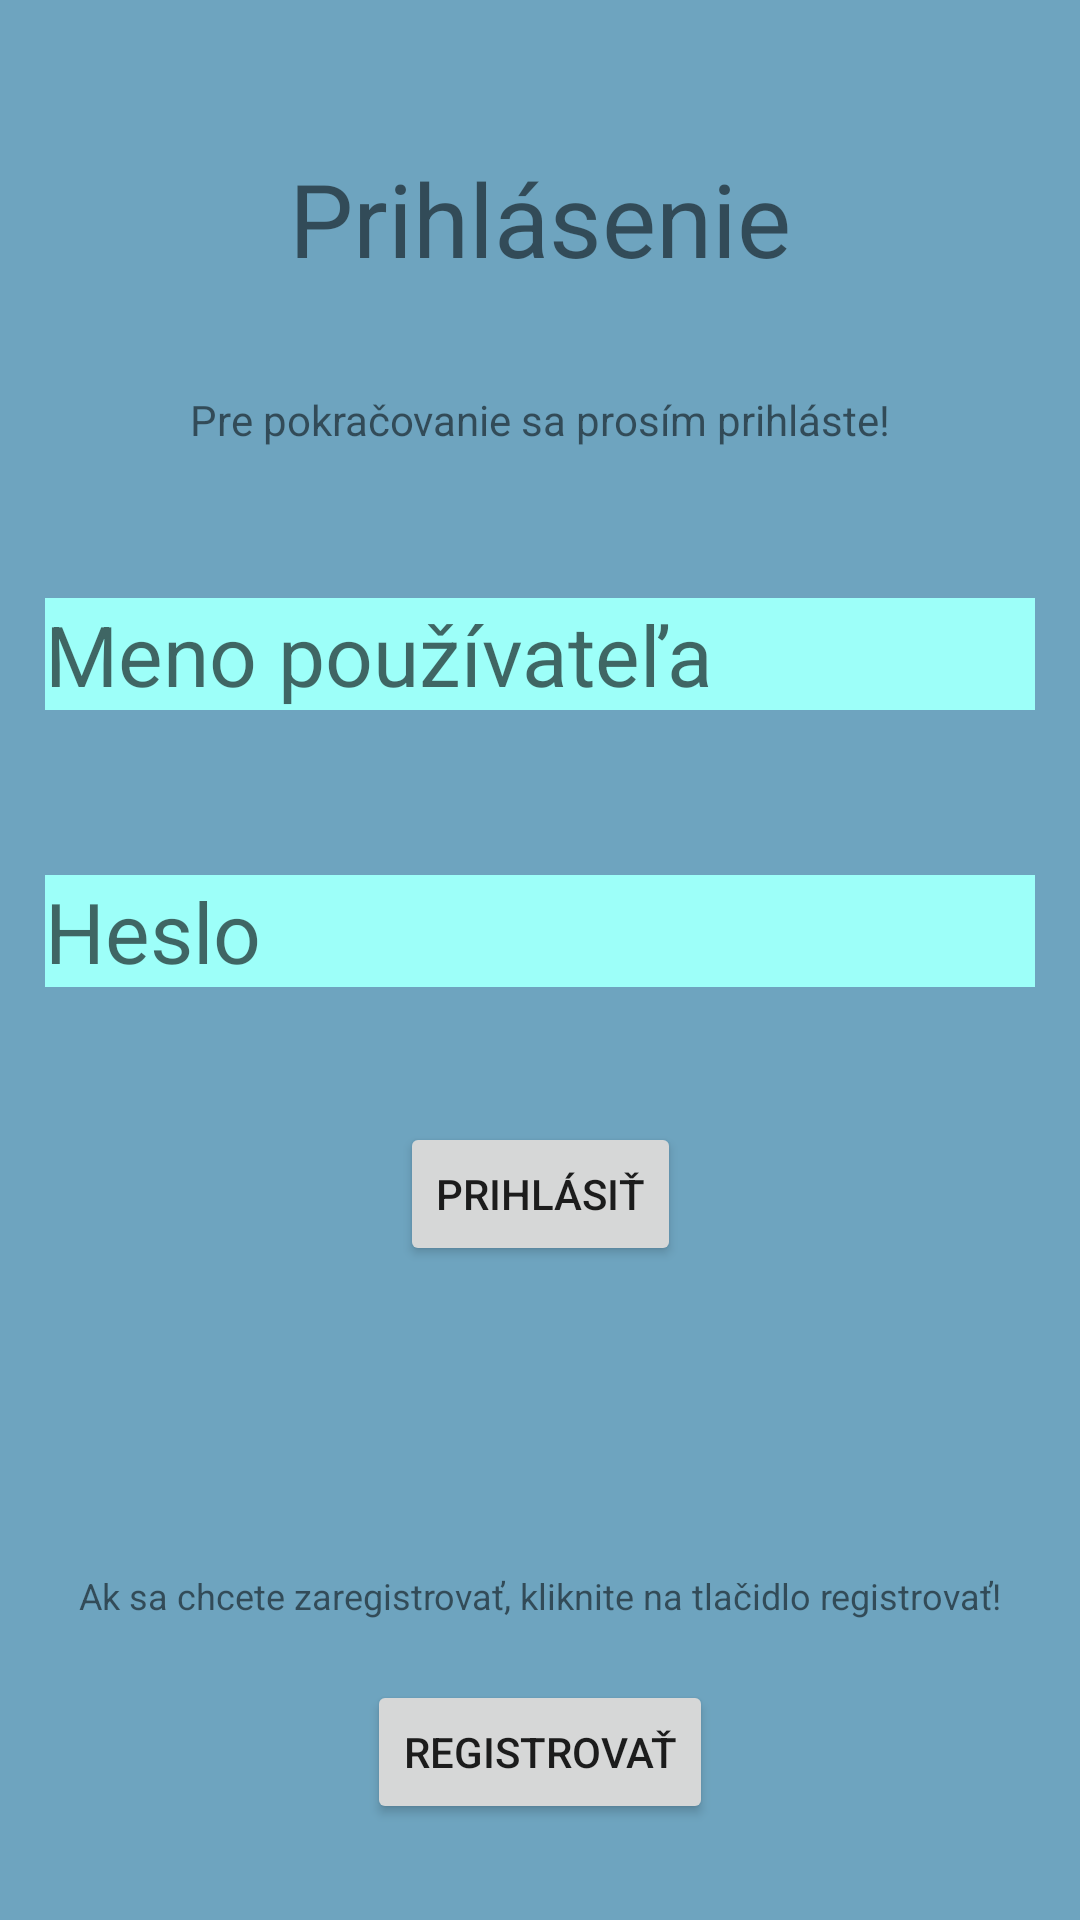

This screen was rendered from an Android layout file. Write that file and the resources it references.
<!-- AndroidManifest.xml: application theme Theme.Mobv -->
<!-- res/layout/fragment_login.xml -->
<?xml version="1.0" encoding="utf-8"?>
<layout>
    <data>
        <variable
            name="model"
            type="fei.stu.mobv.viewModels.AuthViewModel" />

        <import type="android.view.View"/>
    </data>
    <androidx.constraintlayout.widget.ConstraintLayout xmlns:android="http://schemas.android.com/apk/res/android"
        xmlns:app="http://schemas.android.com/apk/res-auto"
        xmlns:tools="http://schemas.android.com/tools"
        android:layout_width="match_parent"
        android:layout_height="match_parent"
        android:background="@color/background"
        tools:context=".fragments.authentication.Login">

        <TextView
            android:id="@+id/textView"
            android:layout_width="wrap_content"
            android:layout_height="wrap_content"
            android:layout_marginTop="50dp"
            android:text="@string/login_title"
            android:textSize="34sp"
            app:layout_constraintEnd_toEndOf="parent"
            app:layout_constraintHorizontal_bias="0.5"
            app:layout_constraintStart_toStartOf="parent"
            app:layout_constraintTop_toTopOf="parent" />

        <EditText
            android:id="@+id/username"
            android:layout_width="wrap_content"
            android:layout_height="wrap_content"
            android:layout_marginTop="50dp"
            android:background="@color/field"
            android:ems="10"
            android:hint="@string/username_subject_hint"
            android:inputType="textPersonName"
            android:textSize="28sp"
            app:layout_constraintEnd_toEndOf="parent"
            app:layout_constraintHorizontal_bias="0.5"
            app:layout_constraintStart_toStartOf="parent"
            app:layout_constraintTop_toBottomOf="@+id/textView3" />

        <EditText
            android:id="@+id/password"
            android:layout_width="wrap_content"
            android:layout_height="wrap_content"
            android:layout_marginTop="55dp"
            android:background="@color/field"
            android:ems="10"
            android:hint="@string/password_subject_hint"
            android:inputType="textPassword"
            android:textSize="28sp"
            app:layout_constraintEnd_toEndOf="parent"
            app:layout_constraintHorizontal_bias="0.5"
            app:layout_constraintStart_toStartOf="parent"
            app:layout_constraintTop_toBottomOf="@+id/username" />

        <Button
            android:id="@+id/login"
            android:layout_width="wrap_content"
            android:layout_height="wrap_content"
            android:layout_marginTop="45dp"
            android:text="@string/login_button_text"
            app:layout_constraintEnd_toEndOf="parent"
            app:layout_constraintHorizontal_bias="0.5"
            app:layout_constraintStart_toStartOf="parent"
            app:layout_constraintTop_toBottomOf="@+id/password" />

        <Button
            android:id="@+id/signup"
            android:layout_width="wrap_content"
            android:layout_height="wrap_content"
            android:layout_marginBottom="32dp"
            android:text="@string/register_button_text"
            app:layout_constraintBottom_toBottomOf="parent"
            app:layout_constraintEnd_toEndOf="parent"
            app:layout_constraintHorizontal_bias="0.5"
            app:layout_constraintStart_toStartOf="parent" />

        <TextView
            android:id="@+id/textView2"
            android:layout_width="wrap_content"
            android:layout_height="wrap_content"
            android:layout_marginBottom="20dp"
            android:text="@string/register_hint"
            android:textSize="12sp"
            app:layout_constraintBottom_toTopOf="@+id/signup"
            app:layout_constraintEnd_toEndOf="parent"
            app:layout_constraintHorizontal_bias="0.5"
            app:layout_constraintStart_toStartOf="parent" />

        <View
            showTextToast="@{model.message}"
            android:layout_width="match_parent"
            android:layout_height="1dp"
            app:layout_constraintBottom_toBottomOf="parent"
            app:layout_constraintStart_toStartOf="parent" />

        <TextView
            android:id="@+id/textView3"
            android:layout_width="wrap_content"
            android:layout_height="wrap_content"
            android:layout_marginTop="35dp"
            android:text="@string/login_hint"
            app:layout_constraintEnd_toEndOf="parent"
            app:layout_constraintHorizontal_bias="0.5"
            app:layout_constraintStart_toStartOf="parent"
            app:layout_constraintTop_toBottomOf="@+id/textView" />
    </androidx.constraintlayout.widget.ConstraintLayout>
</layout>
<!-- resources referenced by this layout -->
<resources>
  <color name="background">#6EA4BF</color>
  <color name="field">#9DFFF9</color>
  <string name="login_button_text">Prihlásiť</string>
  <string name="login_hint">Pre pokračovanie sa prosím prihláste!</string>
  <string name="login_title">Prihlásenie</string>
  <string name="password_subject_hint">Heslo</string>
  <string name="register_button_text">Registrovať</string>
  <string name="register_hint">Ak sa chcete zaregistrovať, kliknite na tlačidlo registrovať!</string>
  <string name="username_subject_hint">Meno používateľa</string>
  <style name="Theme.Mobv" parent="Theme.MaterialComponents.DayNight.DarkActionBar">
          
          <item name="colorPrimary">@color/purple_500</item>
          <item name="colorPrimaryVariant">@color/purple_700</item>
          <item name="colorOnPrimary">@color/white</item>
          
          <item name="colorSecondary">@color/teal_200</item>
          <item name="colorSecondaryVariant">@color/teal_700</item>
          <item name="colorOnSecondary">@color/black</item>
          
          <item name="android:statusBarColor">?attr/colorPrimaryVariant</item>
          
      </style>
  <color name="purple_500">#FF6200EE</color>
  <color name="purple_700">#FF3700B3</color>
  <color name="white">#FFFFFFFF</color>
  <color name="teal_200">#FF03DAC5</color>
  <color name="teal_700">#FF018786</color>
  <color name="black">#FF000000</color>
</resources>
